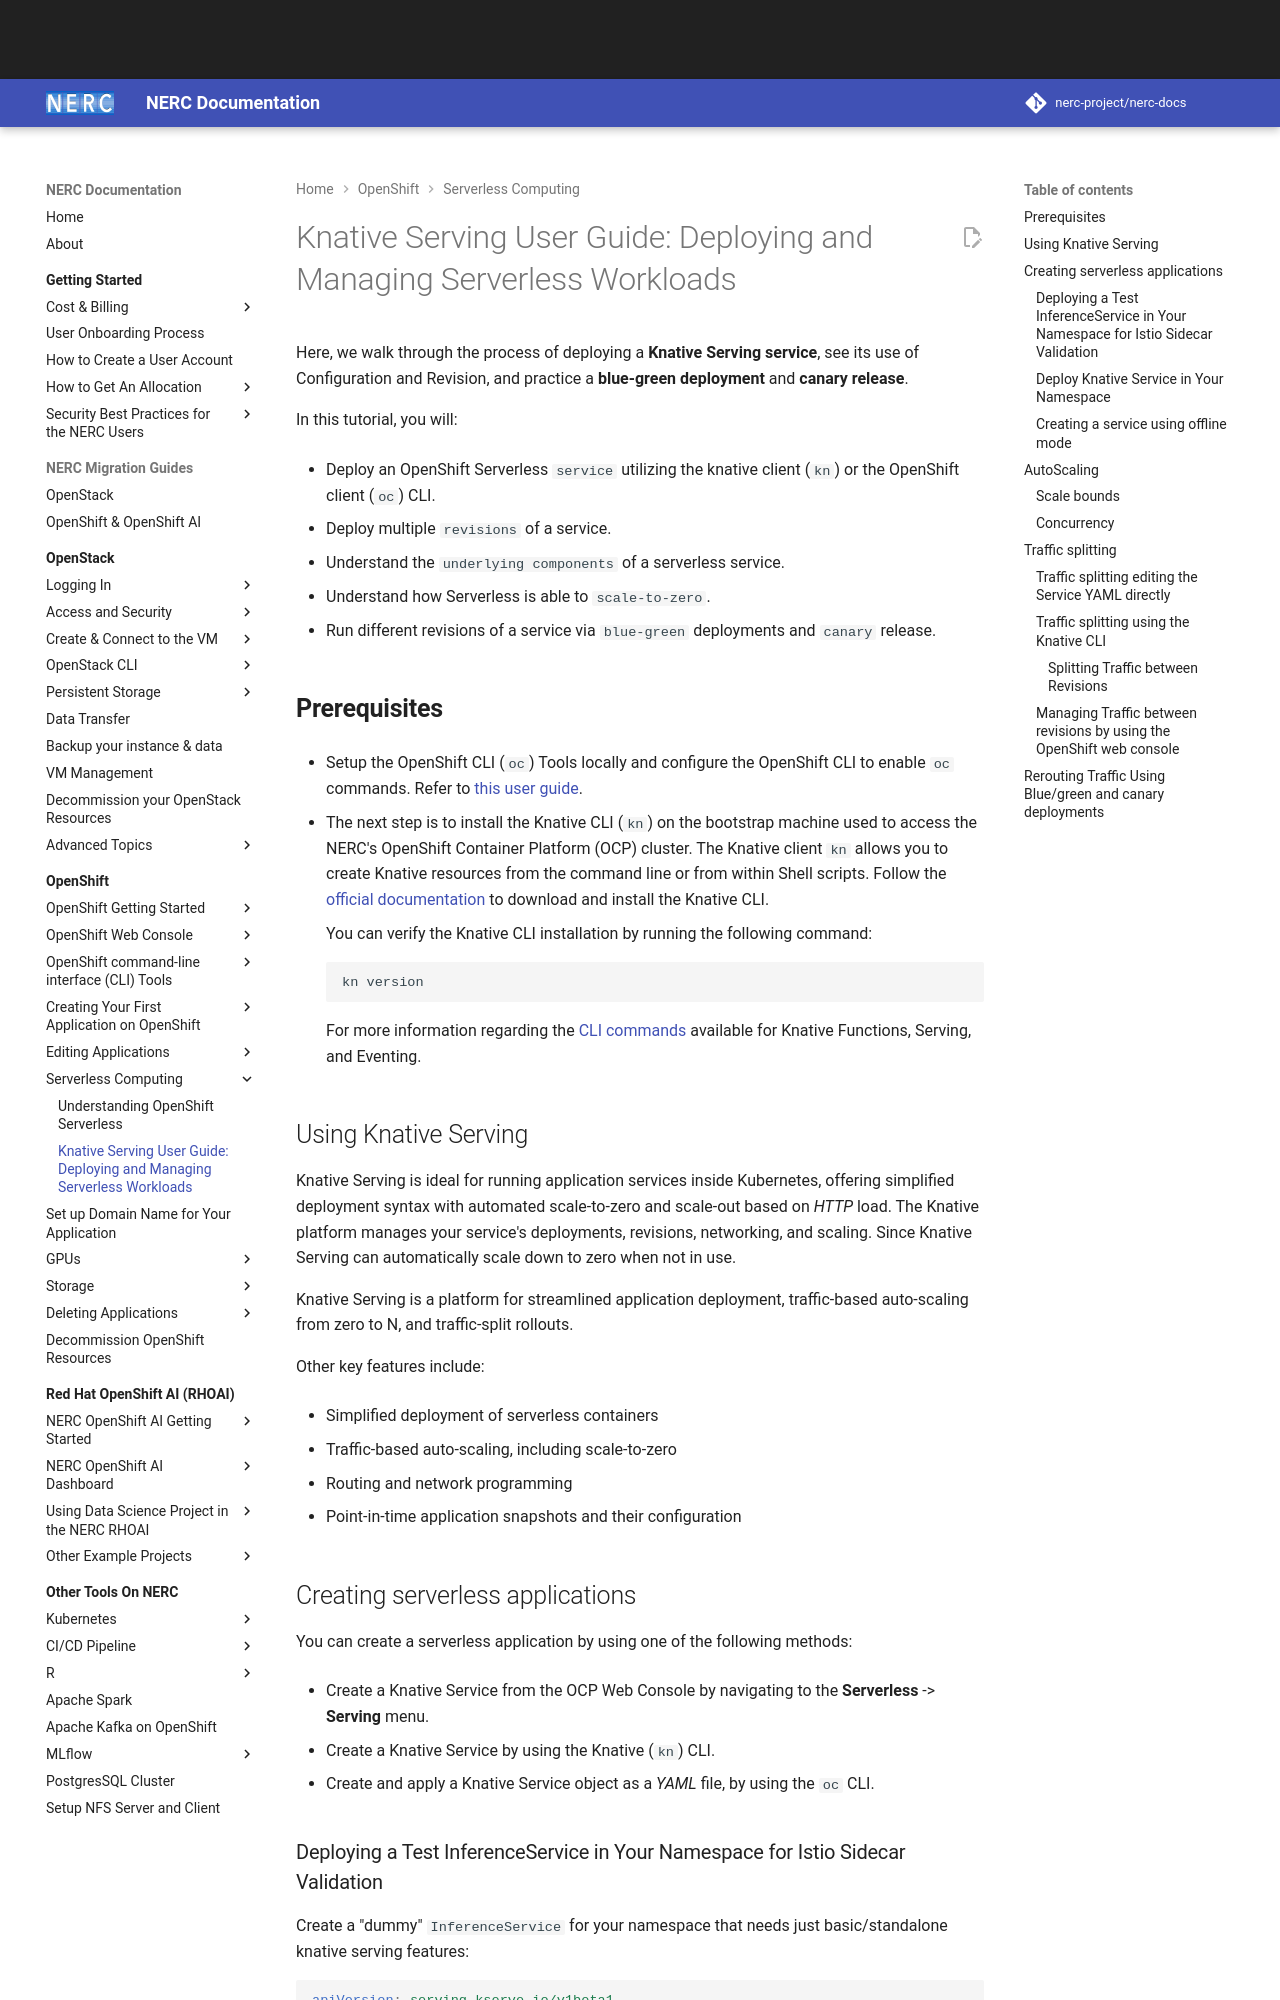

repository: nerc-project/nerc-docs · page: openshift/applications/knative-serving/index.html · generator: mkdocs

# Knative Serving User Guide: Deploying and Managing Serverless Workloads

Here, we walk through the process of deploying a **Knative Serving service**, see
its use of Configuration and Revision, and practice a **blue-green deployment**
and **canary release**.

In this tutorial, you will:

-   Deploy an OpenShift Serverless `service` utilizing the knative client (`kn`)
    or the OpenShift client (`oc`) CLI.

-   Deploy multiple `revisions` of a service.

-   Understand the `underlying components` of a serverless service.

-   Understand how Serverless is able to `scale-to-zero`.

-   Run different revisions of a service via `blue-green` deployments and `canary`
    release.

## **Prerequisites**

-   Setup the OpenShift CLI (`oc`) Tools locally and configure the OpenShift CLI
    to enable `oc` commands. Refer to [this user guide](../../openshift/logging-in/setup-the-openshift-cli.md).

-   The next step is to install the Knative CLI (`kn`) on the bootstrap machine
    used to access the NERC's OpenShift Container Platform (OCP) cluster. The Knative
    client `kn` allows you to create Knative resources from the command line or
    from within Shell scripts. Follow the [official documentation](https://docs.redhat.com/en/documentation/red_hat_openshift_serverless/1.37/html/installing_openshift_serverless/installing-kn)
    to download and install the Knative CLI.

    You can verify the Knative CLI installation by running the following command:

    ```sh
    kn version
    ```

    For more information regarding the [CLI commands](https://docs.redhat.com/en/documentation/red_hat_openshift_serverless/1.37/html/knative_cli/index)
    available for Knative Functions, Serving, and Eventing.

## Using Knative Serving

Knative Serving is ideal for running application services inside Kubernetes,
offering simplified deployment syntax with automated scale-to-zero and scale-out
based on *HTTP* load. The Knative platform manages your service's deployments, revisions,
networking, and scaling. Since Knative Serving can automatically scale down to
zero when not in use.

Knative Serving is a platform for streamlined application deployment, traffic-based
auto-scaling from zero to N, and traffic-split rollouts.

Other key features include:

- Simplified deployment of serverless containers

- Traffic-based auto-scaling, including scale-to-zero

- Routing and network programming

- Point-in-time application snapshots and their configuration
